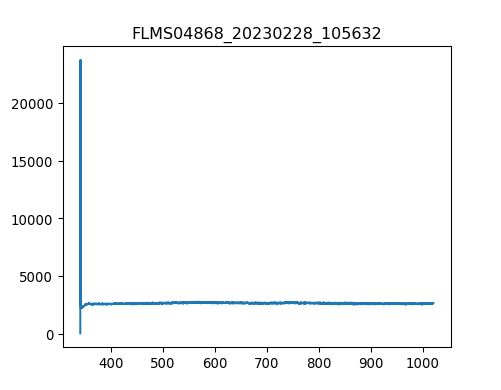

Values plotted in this chart, from the file beside it:
3.403980399999999804e+02, 1.581879310344827516e+01
3.407779787842517294e+02, 2.376660672413793145e+04
3.411578753728139191e+02, 2.257567758620689801e+03
3.415377297593970525e+02, 2.223670344827586177e+03
3.419175419377116327e+02, 2.230449827586206993e+03
3.422973119014679924e+02, 2.176213965517241377e+03
3.426770396443767481e+02, 2.257567758620689801e+03
3.430567251601482894e+02, 2.241748965517241231e+03
3.434363684424930625e+02, 2.203331896551724185e+03
3.438159694851215704e+02, 2.320842931034482717e+03
3.441955282817443162e+02, 2.275646379310344855e+03
3.445750448260716894e+02, 2.329882241379310472e+03
3.449545191118141361e+02, 2.329882241379310472e+03
3.453339511326822162e+02, 2.316323275862068840e+03
3.457133408823863761e+02, 2.352480517241379403e+03
3.460926883546370050e+02, 2.370559137931034456e+03
3.464719935431446629e+02, 2.366039482758620579e+03
3.468512564416197392e+02, 2.384118103448276088e+03
3.472304770437727939e+02, 2.386377931034482572e+03
3.476096553433141594e+02, 2.345701034482758587e+03
3.479887913339544525e+02, 2.404456551724138080e+03
3.483678850094040058e+02, 2.447393275862069004e+03
3.487469363633733224e+02, 2.433834310344827372e+03
3.491259453895728484e+02, 2.438353965517241249e+03
3.495049120817131438e+02, 2.449653103448275942e+03
3.498838364335046549e+02, 2.524227413793103551e+03
3.502627184386577710e+02, 2.524227413793103551e+03
3.506415580908830520e+02, 2.531006896551723912e+03
3.510203553838908306e+02, 2.560384655172413659e+03
3.513991103113916665e+02, 2.506148793103448497e+03
3.517778228670960630e+02, 2.562644482758620597e+03
3.521564930447144093e+02, 2.544565862068965544e+03
3.525351208379572086e+02, 2.524227413793103551e+03
3.529137062405348502e+02, 2.580723103448275651e+03
3.532922492461578940e+02, 2.553605172413793298e+03
3.536707498485368433e+02, 2.540046206896551666e+03
3.540492080413820304e+02, 2.549085517241379421e+03
3.544276238184040153e+02, 2.567164137931034475e+03
3.548059971733132443e+02, 2.576203448275862229e+03
3.551843280998201067e+02, 2.521967586206896613e+03
3.555626165916351624e+02, 2.528747068965517428e+03
3.559408626424688578e+02, 2.601061551724138099e+03
3.563190662460316389e+02, 2.623659827586207030e+03
3.566972273960340090e+02, 2.524227413793103551e+03
3.570753460861864710e+02, 2.551345344827586359e+03
3.574534223101993007e+02, 2.569423965517241413e+03
3.578314560617831717e+02, 2.632699137931034329e+03
3.582094473346484733e+02, 2.616880344827586214e+03
3.585873961225056519e+02, 2.567164137931034475e+03
3.589653024190650967e+02, 2.571683793103448352e+03
3.593431662180374815e+02, 2.616880344827586214e+03
3.597209875131331387e+02, 2.562644482758620597e+03
3.600987662980625146e+02, 2.603321379310345037e+03
3.604765025665361122e+02, 2.551345344827586359e+03
3.608541963122644347e+02, 2.553605172413793298e+03
3.612318475289579283e+02, 2.562644482758620597e+03
3.616094562103269823e+02, 2.562644482758620597e+03
3.619870223500821567e+02, 2.546825689655172482e+03
3.623645459419338408e+02, 2.603321379310345037e+03
3.627420269795925947e+02, 2.576203448275862229e+03
3.631194654567688076e+02, 2.535526551724137789e+03
... 1,987 more rows
